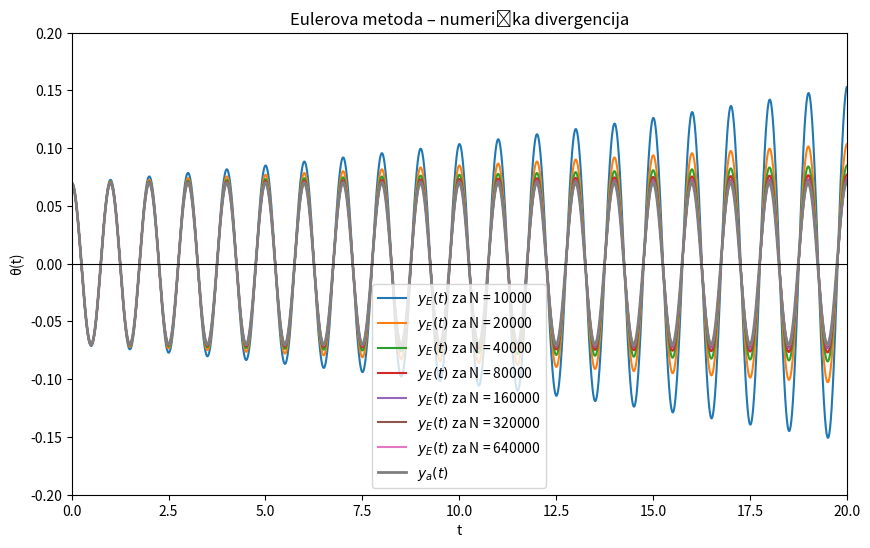
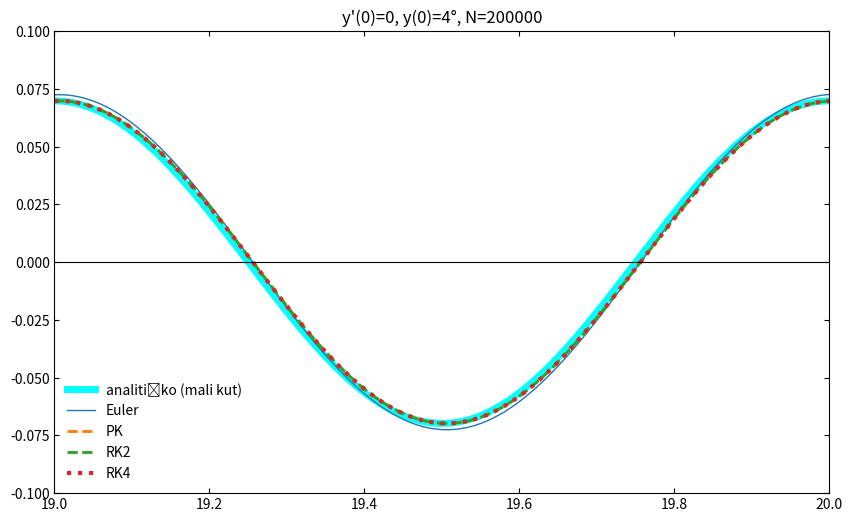

Recreate these plots in Python, in order.
import numpy as np
import matplotlib.pyplot as plt

def simulacija():
    l = 0.2484902028828339
    g = 9.81
    t0, tN = 0, 20
    N = 200000
    h = (tN - t0) / N
    t = np.linspace(t0, tN, N+1)

    theta0 = np.deg2rad(4)

    # y[0] = theta, y[1] = omega
    y_e   = np.zeros((2, N+1))
    y_pk  = np.zeros((2, N+1))
    y_rk2 = np.zeros((2, N+1))
    y_rk4 = np.zeros((2, N+1))

    for y in [y_e, y_pk, y_rk2, y_rk4]:
        y[0,0] = theta0
        y[1,0] = 0

    def f(theta):
        return -(g/l) * np.sin(theta)

    for n in range(N):

        # 1. Euler
        y_e[0,n+1] = y_e[0,n] + h * y_e[1,n]
        y_e[1,n+1] = y_e[1,n] + h * f(y_e[0,n])

        # 2. Prediktor–korektor (Heun)
        p_theta = y_pk[0,n] + h * y_pk[1,n]
        p_omega = y_pk[1,n] + h * f(y_pk[0,n])

        y_pk[0,n+1] = y_pk[0,n] + h/2 * (y_pk[1,n] + p_omega)
        y_pk[1,n+1] = y_pk[1,n] + h/2 * (f(y_pk[0,n]) + f(p_theta))

        # 3. RK2
        k1_theta = y_rk2[1,n]
        k1_omega = f(y_rk2[0,n])

        k2_theta = y_rk2[1,n] + h * k1_omega
        k2_omega = f(y_rk2[0,n] + h * k1_theta)

        y_rk2[0,n+1] = y_rk2[0,n] + h/2 * (k1_theta + k2_theta)
        y_rk2[1,n+1] = y_rk2[1,n] + h/2 * (k1_omega + k2_omega)

        ## 4. RK4
        k1_0 = h * y_rk4[1,n]
        k1_1 = h * f(y_rk4[0,n])

        k2_0 = h * (y_rk4[1,n] + 0.5*k1_1)
        k2_1 = h * f(y_rk4[0,n] + 0.5*k1_0)

        k3_0 = h * (y_rk4[1,n] + 0.5*k2_1)
        k3_1 = h * f(y_rk4[0,n] + 0.5*k2_0)

        k4_0 = h * (y_rk4[1,n] + k3_1)
        k4_1 = h * f(y_rk4[0,n] + k3_0)

        y_rk4[0,n+1] = y_rk4[0,n] + (k1_0 + 2*k2_0 + 2*k3_0 + k4_0) / 6
        y_rk4[1,n+1] = y_rk4[1,n] + (k1_1 + 2*k2_1 + 2*k3_1 + k4_1) / 6


    # --- GRAF ---
    i_start, i_end = int(0/h), int(20/h)
    t_plot = t[i_start:i_end]

    plt.figure(figsize=(10,6))

    # Malo-kutna analitika (referenca)
    plt.plot(
        t_plot,
        theta0 * np.cos(np.sqrt(g/l)*t_plot),
        color='cyan', linewidth=5, label="analitičko (mali kut)"
    )

    plt.plot(t_plot, y_e[0,i_start:i_end], label="Euler", linewidth=1)
    plt.plot(t_plot, y_pk[0,i_start:i_end], '--', label="PK", linewidth=2)
    plt.plot(t_plot, y_rk2[0,i_start:i_end], '--', label="RK2", linewidth=2)
    plt.plot(t_plot, y_rk4[0,i_start:i_end], ':', label="RK4", linewidth=3)

    plt.title(f"y'(0)=0, y(0)=4°, N={N}")
    plt.xlim(19, 20)
    plt.ylim(-0.1, 0.1)
    plt.axhline(0, color='black', linewidth=0.8)
    plt.legend(frameon=False)
    plt.tick_params(direction='in', top=True, right=True)
    plt.show()

def Runge_Kutta4(theta1=4, theta2=8, theta3=16, theta4=32, theta5=64):


    l = 0.2484902028828339
    g = 9.81    
    t0, tN = 0, 10
    N = 200
    h = (tN - t0) / N
    t = np.linspace(t0, tN, N+1)

    
    thetas_deg = [theta1, theta2, theta3, theta4, theta5]
    thetas = [np.deg2rad(th) for th in thetas_deg]


    def f(theta):
        return -(g / l) * np.sin(theta)

    
    def rk4(theta0):
        y = np.zeros((2, N+1))
        y[0, 0] = theta0   
        y[1, 0] = 0.0      

        for n in range(N):
            k1_0 = h * y[1, n]
            k1_1 = h * f(y[0, n])

            k2_0 = h * (y[1, n] + 0.5 * k1_1)
            k2_1 = h * f(y[0, n] + 0.5 * k1_0)

            k3_0 = h * (y[1, n] + 0.5 * k2_1)
            k3_1 = h * f(y[0, n] + 0.5 * k2_0)

            k4_0 = h * (y[1, n] + k3_1)
            k4_1 = h * f(y[0, n] + k3_0)

            y[0, n+1] = y[0, n] + (k1_0 + 2*k2_0 + 2*k3_0 + k4_0) / 6
            y[1, n+1] = y[1, n] + (k1_1 + 2*k2_1 + 2*k3_1 + k4_1) / 6

        return y

    
    for theta0, theta_deg in zip(thetas, thetas_deg):

        y_rk4 = rk4(theta0)

    
        theta_analytic = theta0 * np.cos(np.sqrt(g/l) * t)

        plt.figure(figsize=(10, 6))
        plt.plot(t, y_rk4[0, :], color='red', linewidth=5, label=f"RK4, θ₀ = {theta_deg}°")
        plt.plot(t, theta_analytic, 'c', linewidth=5, label="Analitičko rješenje")

        plt.xlim(0, 10)
        plt.ylim(-0.5, 0.5)
        plt.axhline(0, color='black', linewidth=0.8)
        plt.legend(frameon=False)
        plt.tick_params(direction='in', top=True, right=True)
        plt.xlabel("t [s]")
        plt.ylabel("θ [rad]")
        plt.show()


def euler(N, t0=0, tN=20):
    g = 9.81
    l = 0.2484902028828339
    theta0 = 4 * np.pi / 180

    h = (tN - t0) / N
    t = np.linspace(t0, tN, N + 1)

    theta = np.zeros(N + 1)
    omega = np.zeros(N + 1)

    theta[0] = theta0
    omega[0] = 0.0

    for n in range(N):
        theta[n+1] = theta[n] + h * omega[n]
        omega[n+1] = omega[n] - h * (g/l) * np.sin(theta[n])

    return t, theta


Ns = [10_000, 20_000, 40_000, 80_000, 160_000, 320_000, 640_000]

plt.figure(figsize=(10, 6))

for N in Ns:
    t, theta = euler(N)
    plt.plot(t, theta, label=f"$y_E(t)$ za N = {N}")

t_anal = np.linspace(0, 50, 10000)
theta0 = 4 * np.pi / 180
plt.plot( t_anal, theta0 * np.cos(np.sqrt(9.81 / 0.2484902028828339) * t_anal), linewidth=2, label="$y_a(t)$" )

plt.xlim(0, 20)
plt.ylim(-0.2, 0.2)
plt.axhline(0, color="black", linewidth=0.8)
plt.legend(frameon=True)
plt.xlabel("t")
plt.ylabel("θ(t)")
plt.title("Eulerova metoda – numerička divergencija")
plt.show()



simulacija()
#Runge_Kutta4()
#euler()